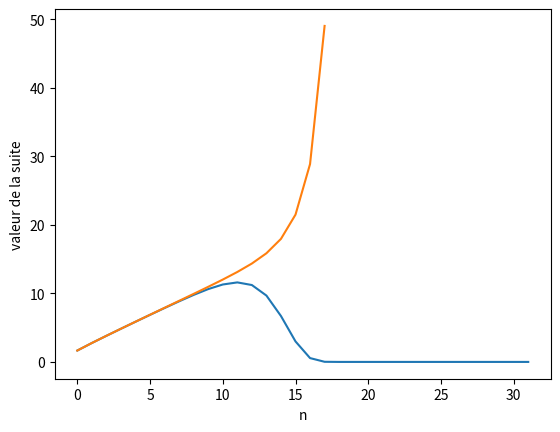

The matplotlib source for this figure:
import matplotlib.pyplot as plt
import numpy as np



def suite(x,n,plot=True):
	"""
	Exercice 3 Q°)1
	"""
	Y = [x]

	#Calcule les termes de la suite xn
	for i in range(n):
		x = (x**2)/(i+1)
		Y.append(x)
		
	if plot:
		#Afficeh les valeurs de x dans un graphe
		X = [i for i in range(len(Y))]
		plt.plot(X,Y)
		plt.ylabel('valeur de la suite')
		plt.xlabel("n")
		
		
	return x

def test():
	"""
	Q°) 2
	"""
	#Suite tend vers 0
	suite(1.6616,31)
	#Suite tend vers + l'infini
	suite(1.6617,17)
	   
	plt.show()
	

if __name__=="__main__":
	test()

					
